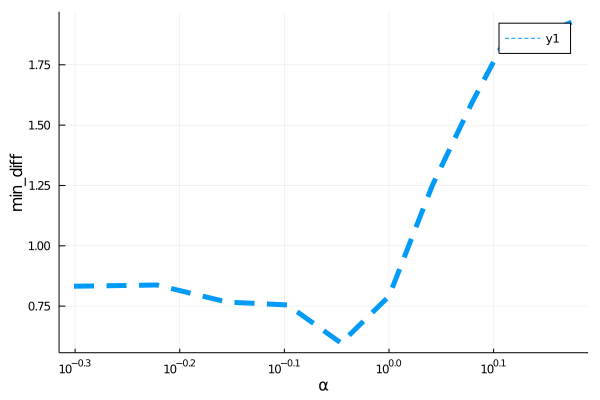

The table this chart was drawn from, first rows:
para, error
0.5, 0.8324
0.6, 0.8375
0.7, 0.7668
0.8, 0.7548
0.9, 0.5968
1.0, 0.7908
1.1, 1.25
1.2, 1.592
1.3, 1.877
1.4, 1.875
1.5, 1.93
